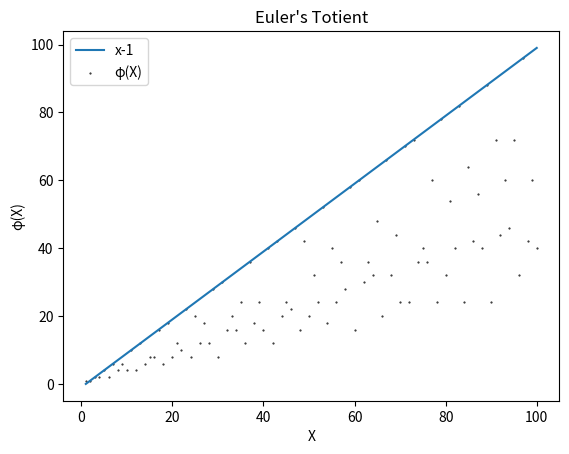

Recreate this plot in Python.
import matplotlib.pyplot as plt
import numpy as np
import time

def phi(n): 
	result = n; 
	# Consider all prime factors of n and subtract their multiples from result 
	p = 2; 
	while(p * p <= n): 
		# Check if p is a prime factor. 
		if (n % p == 0): 
			# If yes, then update n and result 
			while (n % p == 0): 
				n = int(n / p); 
			result -= int(result / p); 
		p += 1; 

	# If n has a prime factor greater than sqrt(n) (There can be at-most one such prime factor) 
	if (n > 1): 
		result -= int(result / n); 
	return result; 

# start counter
start_time = time.time()

x = np.arange(1,101)
y = np.array([phi(i) for i in x])

for i, j in zip(x, y):
    print(i, "\t\t", j)

# record execution time
print (time.time() - start_time, "seconds")

def graph(formula, x_range):  
    x2 = np.array(x_range)  
    y2 = eval(formula)
    plt.plot(x2, y2, label=formula)

graph('x-1', x)

plt.scatter(x, y, label="φ(X)", marker= ".", color="#111", s=1)
plt.xlabel("X")
plt.ylabel("φ(X)")
plt.legend() 
plt.title("Euler's Totient")
plt.show() 